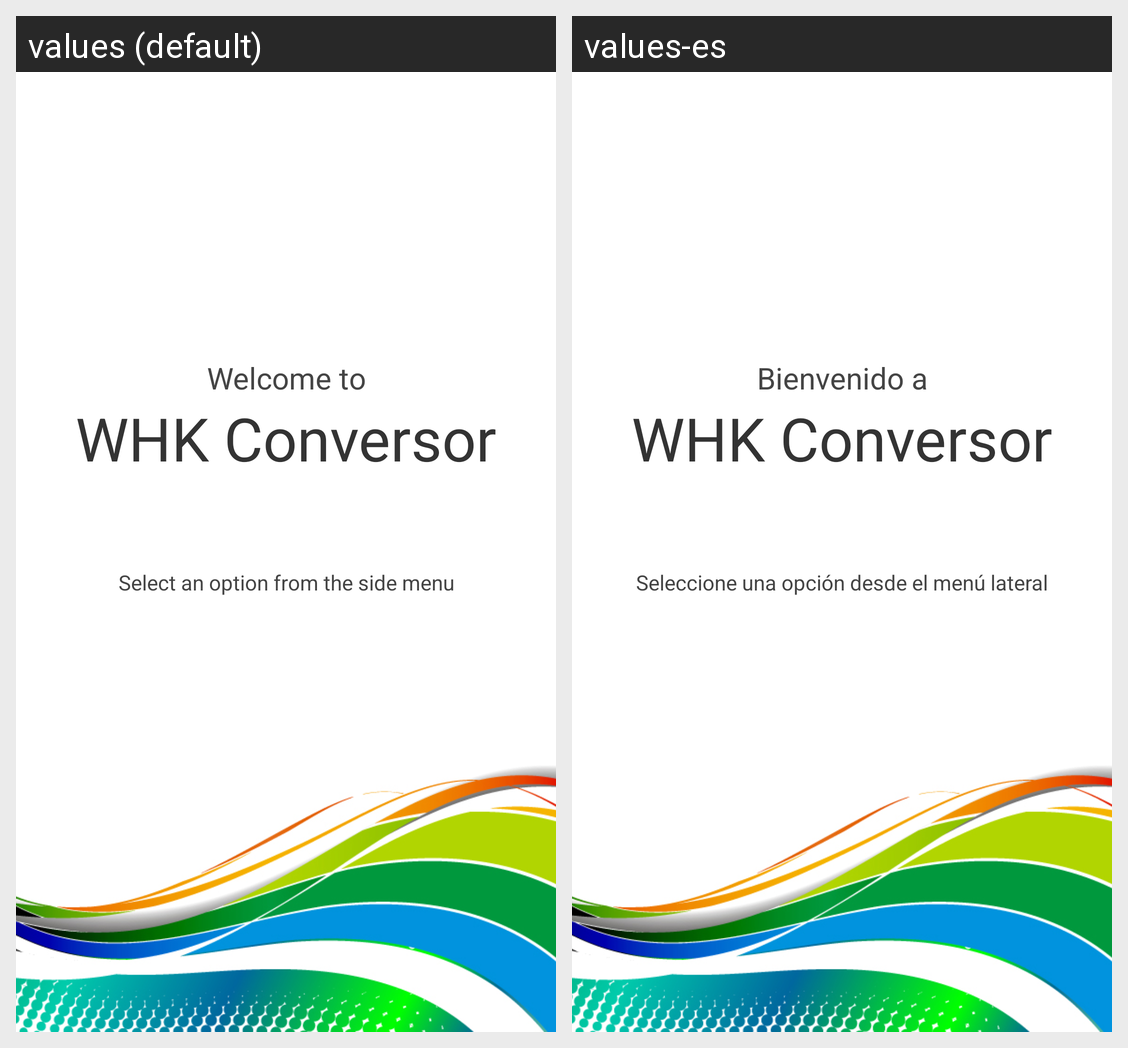

Translations of the strings shown on this Android screen, per locale in the grid:
Android screen res/layout/fragment_main.xml rendered under 2 locales, left to right: values (default), values-es. Device: Nexus 5 (rendered at 1080×1920; each locale shown at half size, 540×960, under a caption strip naming it); theme AppTheme.
Strings drawn on this screen, with the default value and each locale's value (text and hints the layout hard-codes, and strings that could not be matched under every locale, appear in the picture but are not listed):

welcome_to
  values: Welcome to
  values-es: Bienvenido a

app_name
  values: WHK Conversor
  values-es: WHK Conversor

welcome_info
  values: Select an option from the side menu
  values-es: Seleccione una opción desde el menú lateral
